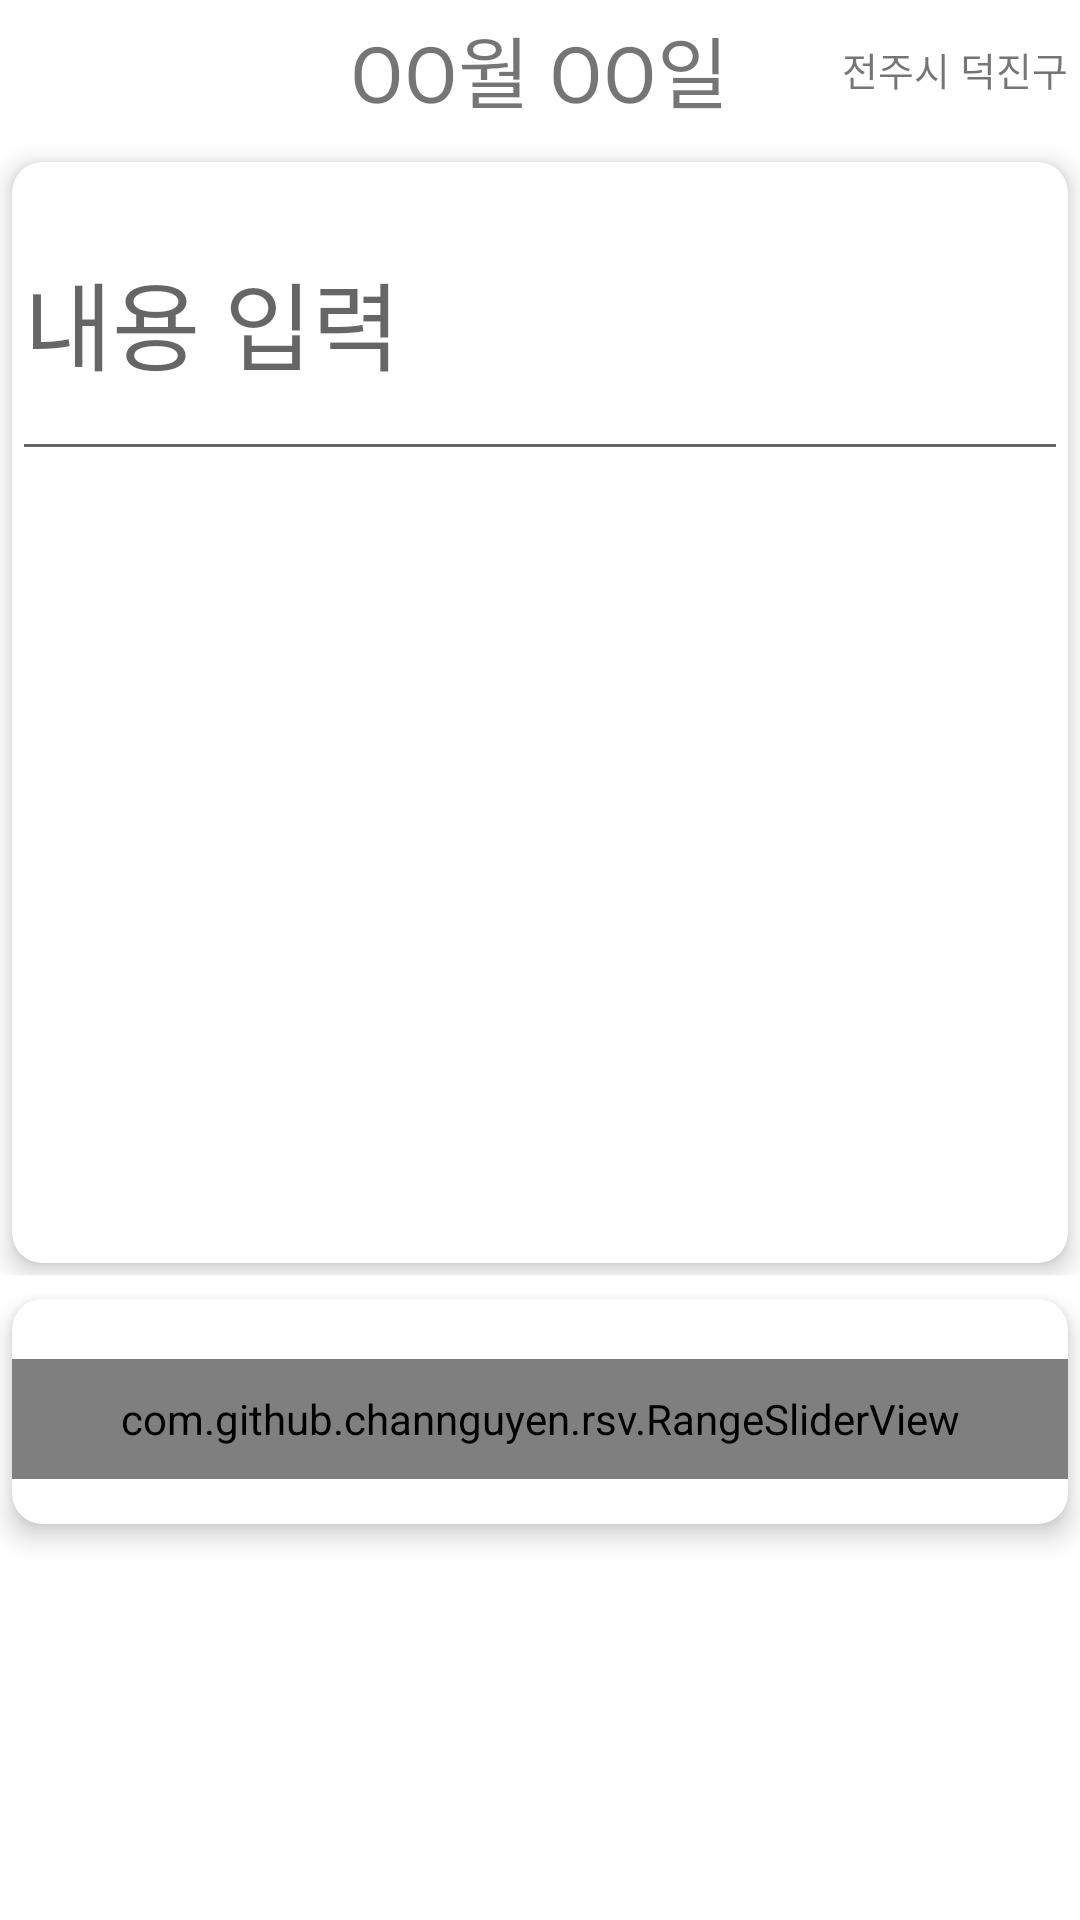

Reconstruct the res/layout file that produces this screen, plus the resources it refers to.
<!-- AndroidManifest.xml: application theme Theme.Porject -->
<!-- res/layout/activity_walking_write.xml -->
<?xml version="1.0" encoding="utf-8"?>
<RelativeLayout xmlns:android="http://schemas.android.com/apk/res/android"
    xmlns:tools="http://schemas.android.com/tools"
    xmlns:app="http://schemas.android.com/apk/res-auto"
    android:layout_width="match_parent"
    android:layout_height="match_parent"
    tools:context=".walkingWrite">
    <RelativeLayout
        android:id="@+id/topLayout"
        android:layout_width="match_parent"
        android:layout_height="wrap_content"
        android:layout_alignParentTop="true"
        android:padding="4dp">


        <TextView
            android:id="@+id/dateTextView"
            android:layout_width="wrap_content"
            android:layout_height="wrap_content"
            android:layout_centerInParent="true"
            android:text="OO월 OO일"
            android:textSize="26sp" />

        <TextView
            android:id="@+id/locationTextView"
            android:layout_width="wrap_content"
            android:layout_height="wrap_content"
            android:layout_alignParentRight="true"
            android:layout_centerVertical="true"
            android:textSize="13sp"
            android:text="전주시 덕진구"/>

    </RelativeLayout>

    <RelativeLayout
        android:id="@+id/contentsLayout"
        android:layout_width="match_parent"
        android:layout_height="match_parent"
        android:layout_below="@+id/topLayout"
        android:layout_above="@+id/moodLayout" >

        <androidx.cardview.widget.CardView
            android:layout_width="match_parent"
            android:layout_height="match_parent"
            android:layout_marginTop="8dp"
            android:layout_marginLeft="4dp"
            android:layout_marginRight="4dp"
            android:layout_marginBottom="4dp"
            android:layout_alignParentTop="true"
            app:cardBackgroundColor="#FFFFFFFF"
            app:cardCornerRadius="10dp"
            app:cardElevation="5dp" >

            <LinearLayout
                android:layout_width="match_parent"
                android:layout_height="match_parent"
                android:orientation="vertical">

                <EditText
                    android:id="@+id/communitywrite_contents"
                    android:layout_width="match_parent"
                    android:layout_height="103dp"
                    android:hint="내용 입력"
                    android:maxLines="1"
                    android:textSize="32sp" />

                <ImageView
                    android:id="@+id/communitywrite_image"
                    android:layout_width="match_parent"
                    android:layout_height="match_parent"
                    android:layout_margin="8dp"
                    android:src="@drawable/imagetoset" />

            </LinearLayout>

        </androidx.cardview.widget.CardView>

    </RelativeLayout>
    <androidx.cardview.widget.CardView
        android:id="@+id/moodLayout"
        android:layout_width="match_parent"
        android:layout_height="wrap_content"
        android:layout_marginTop="8dp"
        android:layout_marginLeft="4dp"
        android:layout_marginRight="4dp"
        android:layout_marginBottom="4dp"
        android:layout_above="@+id/bottomLayout"
        app:cardBackgroundColor="#FFFFFFFF"
        app:cardCornerRadius="10dp"
        app:cardElevation="5dp" >

        <LinearLayout
            android:layout_width="match_parent"
            android:layout_height="match_parent"
            android:orientation="vertical">

            <com.github.channguyen.rsv.RangeSliderView
                android:id="@+id/sliderView"
                android:layout_width="match_parent"
                android:layout_height="40dp"
                android:layout_marginTop="20dp"
                app:filledColor="#FF6600"
                app:emptyColor="#a8aeb8"
                app:rangeCount="5"
                app:sliderRadiusPercent="0.4"
                app:barHeightPercent="0.1" />

            <LinearLayout
                android:layout_width="match_parent"
                android:layout_height="wrap_content"
                android:layout_marginTop="5dp"
                android:layout_marginBottom="10dp"
                android:orientation="horizontal">


            </LinearLayout>

        </LinearLayout>

    </androidx.cardview.widget.CardView>


    <RelativeLayout
        android:id="@+id/bottomLayout"
        android:layout_width="match_parent"
        android:layout_height="wrap_content"
        android:layout_alignParentBottom="true"
        android:layout_marginBottom="60dp"
        android:paddingTop="10dp"
        android:paddingBottom="10dp">

        <Button
            android:id="@+id/communitywrite_save"
            android:layout_width="wrap_content"
            android:layout_height="wrap_content"
            android:layout_alignParentLeft="true"
            android:layout_marginLeft="20dp"
            android:background="@drawable/select_button"
            android:text="저장"
            android:textColor="@android:color/white" />

        <Button
            android:id="@+id/deleteButton"
            android:layout_width="wrap_content"
            android:layout_height="wrap_content"
            android:layout_centerInParent="true"
            android:background="@drawable/select_button"
            android:text="삭제"
            android:textColor="@android:color/white" />

        <Button
            android:id="@+id/communitywrite_cancel"
            android:layout_width="wrap_content"
            android:layout_height="wrap_content"
            android:layout_alignParentRight="true"
            android:layout_marginRight="20dp"
            android:background="@drawable/select_button"
            android:text="닫기"
            android:textColor="@android:color/white" />

    </RelativeLayout>


</RelativeLayout>
<!-- resources referenced by this layout -->
<resources>
  <style name="Theme.Porject" parent="Theme.MaterialComponents.Light.DarkActionBar">
  
          <item name="windowActionBar">false</item>
          <item name="windowNoTitle">true</item>
  
          
          <item name="colorPrimary">#74BF77</item>
          <item name="colorPrimaryVariant">@color/purple_700</item>
          <item name="colorOnPrimary">@color/white</item>
          
          <item name="colorSecondary">@color/teal_200</item>
          <item name="colorSecondaryVariant">@color/teal_700</item>
          <item name="colorOnSecondary">@color/black</item>
          
          <item name="android:statusBarColor" tools:targetApi="l">#8BC34A</item>
          
      </style>
  <color name="purple_700">#FF3700B3</color>
  <color name="white">#FFFFFFFF</color>
  <color name="teal_200">#FF03DAC5</color>
  <color name="teal_700">#FF018786</color>
  <color name="black">#FF000000</color>
</resources>
